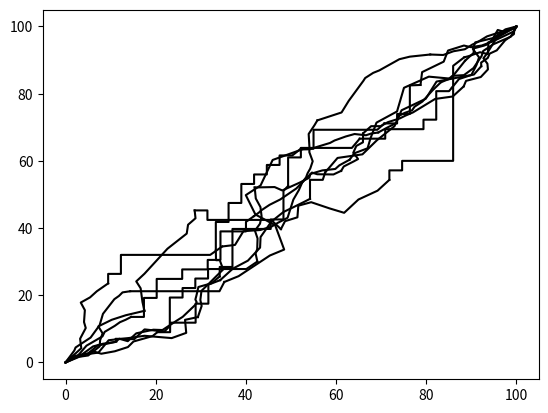

Generate this figure with matplotlib:
import matplotlib.pyplot as plt
import math
import random

def dot(v1, v2):
    return v1[0]*v2[0] + v1[1]*v2[1]

def diff(v1, v2):
    return (v1[0]-v2[0], v1[1]-v2[1])

def plus(v1, v2):
    return (v1[0]+v2[0], v1[1]+v2[1])

def perp(vec):
    #[[0, 1]  [x]
    # [1,0]] [y]
    return (vec[1], vec[0])

def magn(vec):
    return (vec[0]**2 + vec[1]**2)**0.5

class Segment:

    def __init__(self, start, end, up = (0,1)):
        self.child_segments = []
        self.start = start
        self.end   = end
        self.up    = up
        self.points = [start, end]

    def sketch(self, ax, line_colour='k-'):
        if self.child_segments == []:
            x_p = [p[0] for p in self.points]
            y_p = [p[1] for p in self.points]
            ax.plot(x_p, y_p, line_colour)
            #ax.plot([x_p[0],x_p[-1]],[y_p[0],y_p[-1]])
        for seg in self.child_segments:
            seg.sketch(ax)

    def chunk(self, n_chunks, noise):
        if 1/n_chunks < noise:
            raise Exception("Error chunk to noise ratio too high.")
        self.child_segments = []
        # step 1: define points along the original segment
        base_points = []
        x_inc = (self.end[0] - self.start[0])/n_chunks
        y_inc = (self.end[1] - self.start[1])/n_chunks
        for i in range(n_chunks-1):
            x = self.start[0] + x_inc*(i+1)
            y = self.start[1] + y_inc*(i+1)
            base_points.append((x,y))
        r1, r2 = self.start, self.end
        L = magn(diff(r1, r2))
        # step 2: nudge the base points off of their original position.
        nudged_points = []
        for bp in base_points:
            a = random.random()
            b = random.random()
            l = a * L * noise
            theta = 2*math.pi*b
            delta = (l*math.cos(theta), l*math.sin(theta))
            np = (bp[0] + delta[0], bp[1] + delta[1])
            nudged_points.append(np)
        # step 3: create new segments
        points = [self.start] + nudged_points + [self.end]
        for i in range(len(points)-1):
            p1,p2 = points[i], points[i+1]
            seg = Segment(p1,p2,self.up)
            self.child_segments.append(seg)

    def recursively_chunk(self, n_chunks, noise):
        if self.child_segments == []:
            self.chunk(n_chunks, noise)
        else:
            for child_seg in self.child_segments:
                child_seg.recursively_chunk(n_chunks, noise)

    def fuse_children(self, show = False):
        # converts all the children into a single bumpy segment
        # may make reading the final result easier.
        if self.child_segments == []:
            return

        self.points = [self.start]
        for child_seg in self.child_segments:
            child_seg.fuse_children()
            self.points += child_seg.points[1:]

        self.child_segments = []

    def brickify(self, brick_l, brick_h):
        # makes the line brickish.
        x1,y1 = self.start
        x2,y2 = self.end
        # step 1 work out the direction to build the wall.
        # brick_l is brick length, bricks are always flat.
        d_h =  [ brick_h * x for x in self.up ]
        d_l =  [ brick_l * x for x in  perp(self.up) ]

        if dot(d_l, diff(self.end, self.start)) < 0:
            d_l = [ -1 * x for x in d_l ]
        if dot(d_h, diff(self.end, self.start)) < 0:
            d_h = [ -1 * x for x in d_h ]

        l_budget = math.floor(abs((x2 - x1)/magn(d_l)))
        h_budget = math.floor(abs((y2 - y1)/magn(d_h)))
        curr_point = (x1,y1)
        brick_points = [curr_point]
        while l_budget > 0 or h_budget > 0:
            p = random.random()
            f = p > 0.5
            if f and l_budget > 0:
                l_budget -= 1
                brick_points.append(plus(curr_point, d_l))
            if not f and h_budget > 0:
                brick_points.append(plus(curr_point, d_h))
                h_budget -= 1
            curr_point = brick_points[-1]
        self.points = [self.start] + brick_points + [self.end]

def crumbling_brick_wall(start, end):
    def roughen(segment, level):
        i = 0
        while i < level:
            i += 1
            segment.recursively_chunk(3,0.2)
    #step 1 break into 5 chunks at noise level 0.1
    N = 6
    base = Segment(start, end)
    base.chunk(N,0.1)
    unit = magn(diff(start,end)) * 0.02
    for i, seg in enumerate(base.child_segments):
        n = random.random()
        if n > 0.5 or i == 0 or i == N-1:
            roughen(seg,2)
            seg.fuse_children()
        else:
            seg.brickify(1*unit,1*unit)
    return base


if __name__=="__main__":

    fig, ax = plt.subplots()

    for i in range(8):
        crumble = crumbling_brick_wall((0,0), (100,100))
        crumble.sketch(ax, line_colour = 'k-')

    plt.show()


